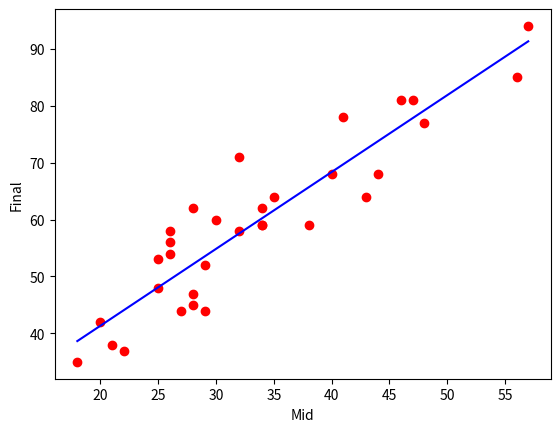

Recreate this plot in Python.
import numpy as np
import matplotlib.pyplot as plt

def gd(x, y, iterations, learning_rate = 0.0001):
     
    w1 = 0.1
    w0 = 0.01
    costs = []
    weights = []
    prev_error = None

    for i in range(iterations):
        
        predict = (w1 * x) + w0
        err  = np.sum((y-predict)**2) / 32
  
        if prev_error and abs(prev_error-err)<=0.0000001:
            break
         
        prev_error = err
        costs.append(err)
        weights.append(w1)
         
        w1_der = -(2/32) * sum(x * (y-predict))
        w0_der = -(2/32) * sum(y-predict)
         
        w1 = w1 - (learning_rate * w1_der)
        w0 = w0 - (learning_rate * w0_der)
    
    return w1, w0

X = np.array([32,25,34,35,20,26,22,26,30,21,18,28,29,26,29,28,28,27,40,57,56,34,32,34,44,25,46,43,48,41,47,38])
Y = np.array([71,48,59,64,42,54,37,56,60,38,35,47,44,58,52,62,45,44,68,94,85,62,58,59,68,53,81,64,77,78,81,59])

w1, w0 = gd(X, Y, iterations=10000000)
print(f"W1: {w1}\nW0: {w0}")

F = w1*X + w0

plt.scatter(X, Y, marker='o', color='red')
plt.plot([min(X), max(X)], [min(F), max(F)], color='blue',markerfacecolor='green')
plt.xlabel("Mid")
plt.ylabel("Final")
plt.show()
 